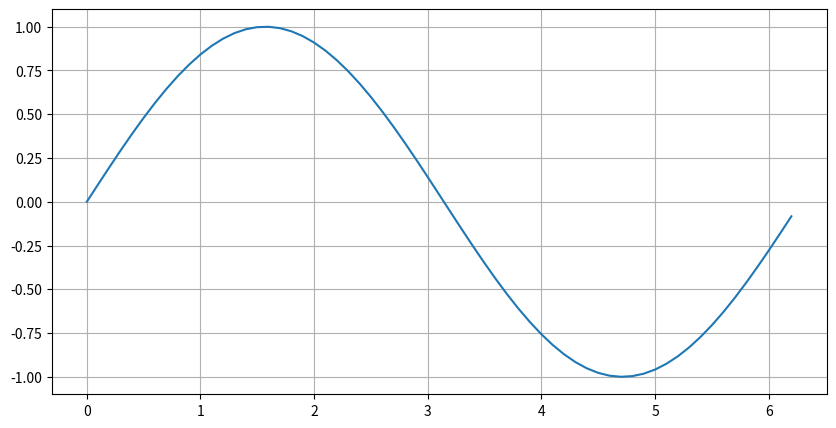

Recreate this plot in Python.
import numpy as np
import matplotlib.pyplot as plt

# Generate example
x = np.arange(0, 2*np.pi, 0.1)
sinx = np.sin(x)

plt.figure(figsize = (10, 5))
plt.plot(x, sinx)
plt.grid()
plt.show()
